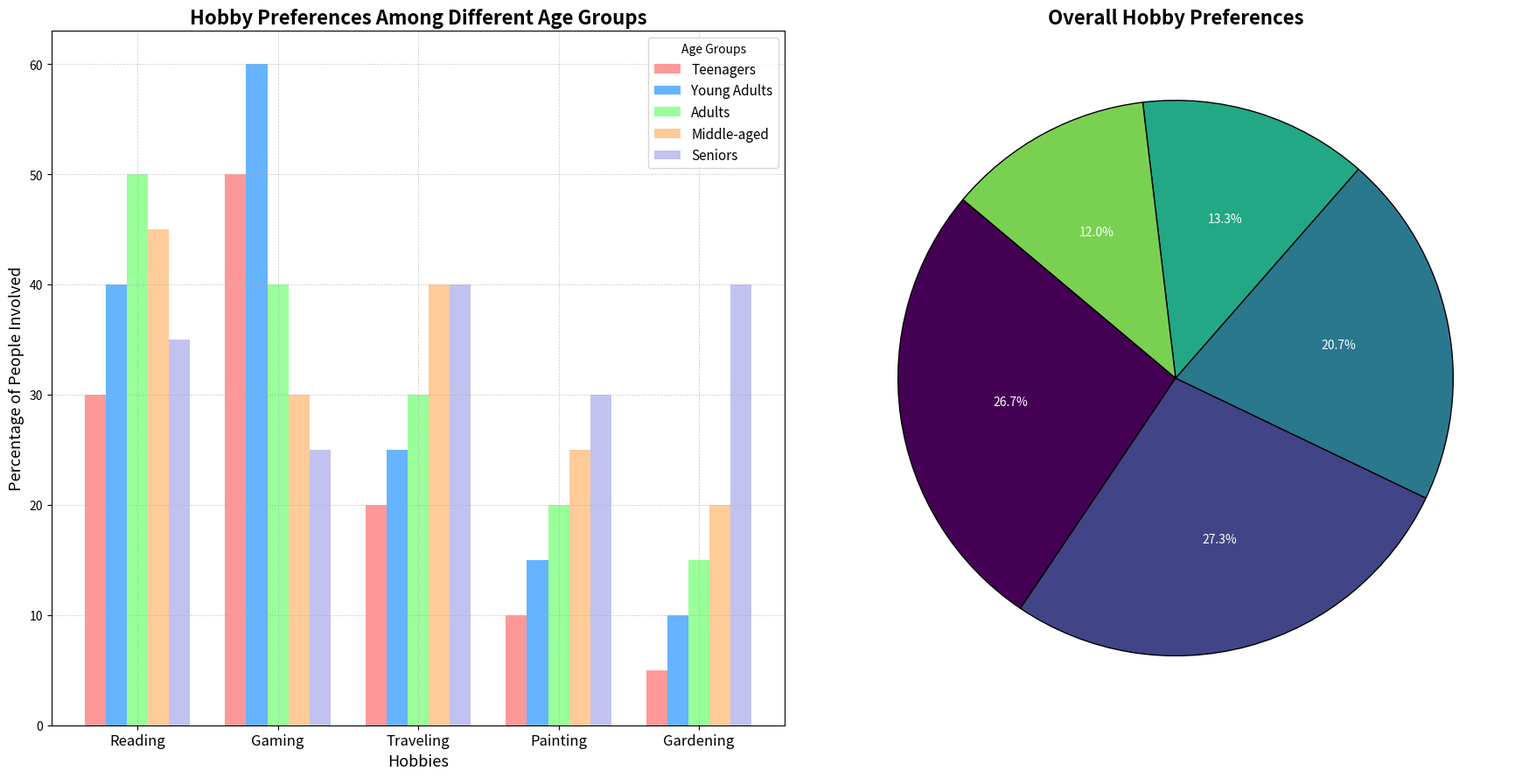

Source code (Python):
import matplotlib.pyplot as plt
import numpy as np

# Backstory:
# We are visualizing a fictional study on the hobby preferences among different age groups.
# The study aims to understand how various hobbies are distributed among age ranges from teenagers to senior citizens.

# Define Age Groups and Hobbies
age_groups = ['Teenagers', 'Young Adults', 'Adults', 'Middle-aged', 'Seniors']
hobbies = ['Reading', 'Gaming', 'Traveling', 'Painting', 'Gardening']

# Data representing the percentage of each age group involved in each hobby
data = np.array([
    [30, 50, 20, 10, 5],   # Teenagers
    [40, 60, 25, 15, 10],  # Young Adults
    [50, 40, 30, 20, 15],  # Adults
    [45, 30, 40, 25, 20],  # Middle-aged
    [35, 25, 40, 30, 40]   # Seniors
])

# Create subplots
fig, axes = plt.subplots(nrows=1, ncols=2, figsize=(18, 9))

# Bar chart for hobby distribution among age groups
bar_width = 0.15
indices = np.arange(len(hobbies))

# Define colors for age groups
colors = ['#ff9999','#66b3ff','#99ff99','#ffcc99','#c2c2f0']

# Stacked bar chart
for i in range(len(age_groups)):
    axes[0].bar(indices + i * bar_width, data[i], bar_width, label=age_groups[i], color=colors[i])

axes[0].set_title('Hobby Preferences Among Different Age Groups', fontsize=16, fontweight='bold')
axes[0].set_xlabel('Hobbies', fontsize=13)
axes[0].set_ylabel('Percentage of People Involved', fontsize=13)
axes[0].set_xticks(indices + bar_width * (len(age_groups) / 2 - 0.5))
axes[0].set_xticklabels(hobbies, fontsize=12)
axes[0].legend(title='Age Groups', fontsize=11)
axes[0].grid(True, linestyle='--', linewidth=0.5, alpha=0.7)

# Create a pie chart for overall hobby preferences
total_hobby_counts = data.sum(axis=0)
colors_pie = plt.cm.viridis(np.arange(5)/5.)
axes[1].pie(total_hobby_counts, labels=hobbies, autopct='%1.1f%%', startangle=140, colors=colors_pie,
            wedgeprops=dict(edgecolor='black'), textprops=dict(color="white"))

axes[1].set_title('Overall Hobby Preferences', fontsize=16, fontweight='bold')

# Adjust layout to fit everything neatly
plt.tight_layout()

# Show plot
plt.show()
